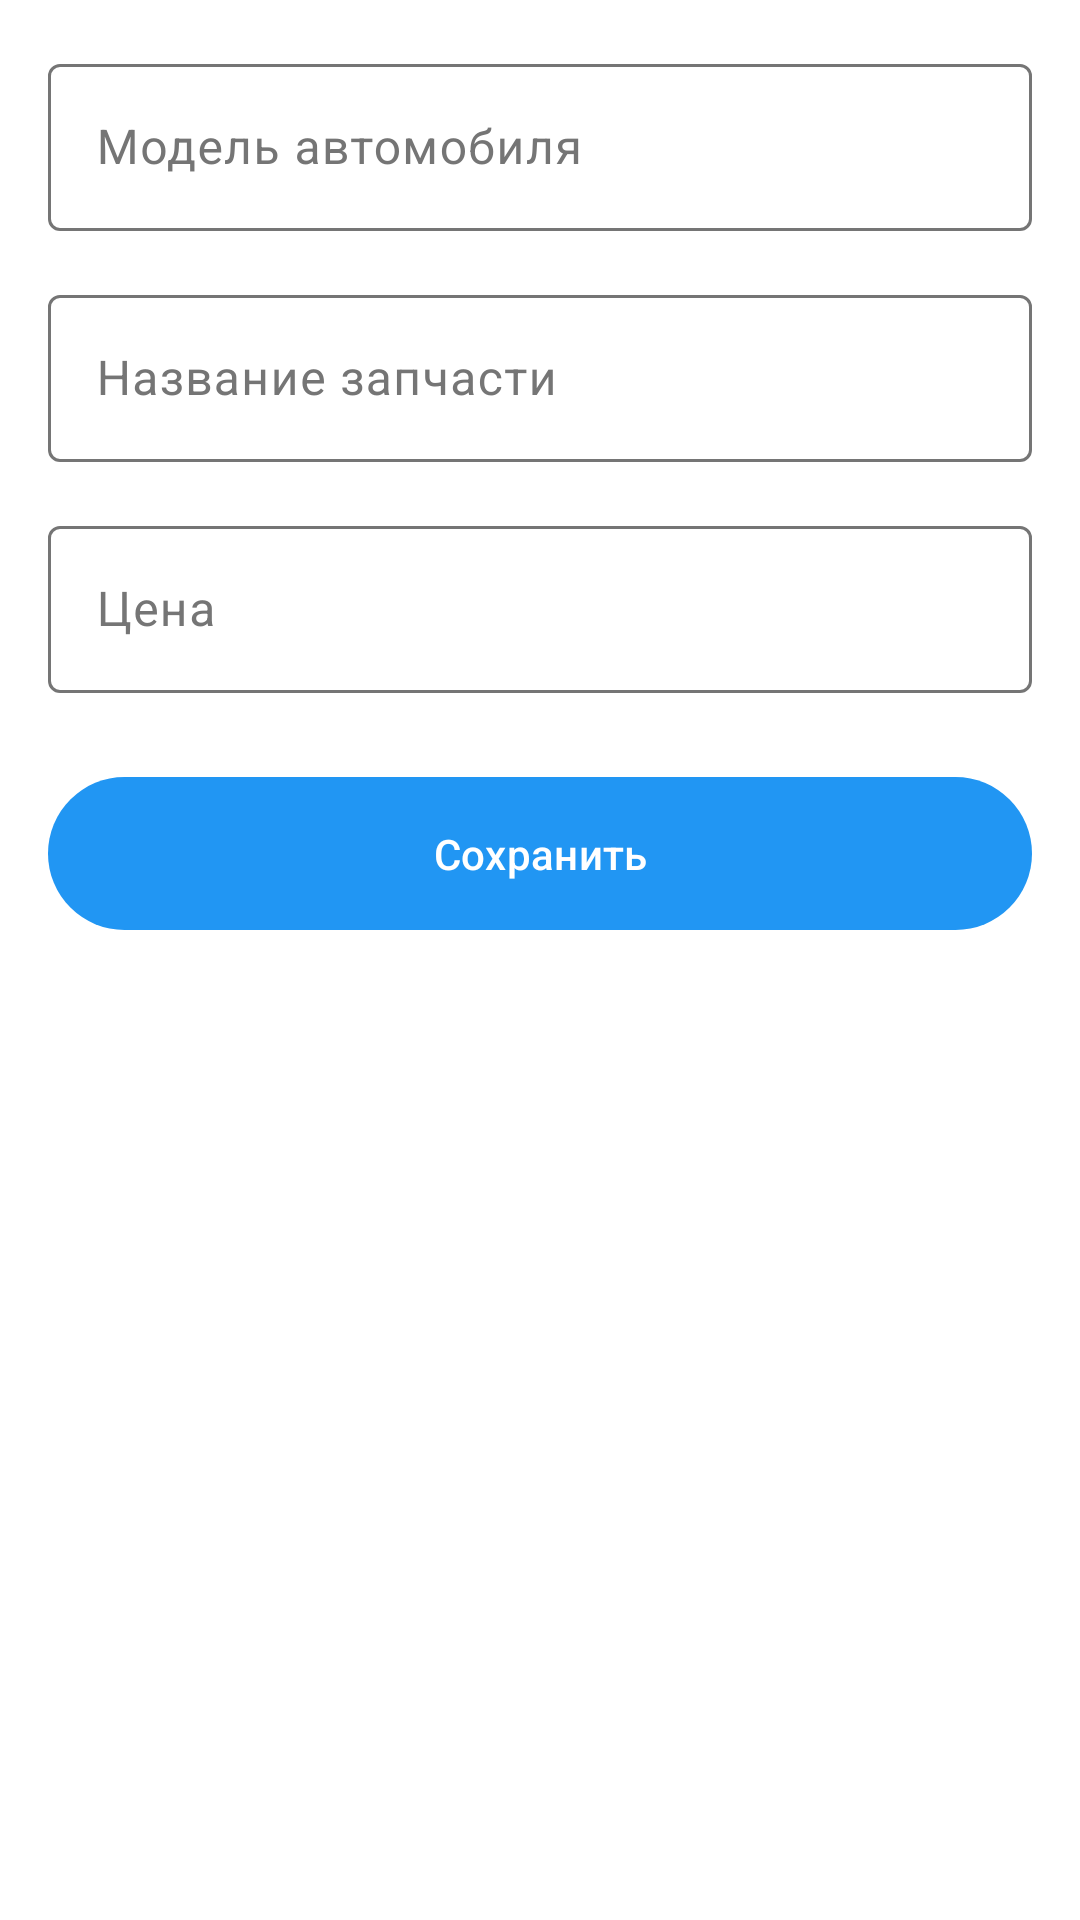

Produce the Android XML layout that renders to this screen, including the resource entries it uses.
<!-- AndroidManifest.xml: application theme Theme.MyApplication -->
<!-- res/layout/dialog_add_part.xml -->
<?xml version="1.0" encoding="utf-8"?>
<LinearLayout xmlns:android="http://schemas.android.com/apk/res/android"
    xmlns:app="http://schemas.android.com/apk/res-auto"
    android:layout_width="match_parent"
    android:layout_height="match_parent"
    android:orientation="vertical"
    android:padding="16dp"
    android:background="?attr/colorBackground">

    
    <com.google.android.material.textfield.TextInputLayout
        android:layout_width="match_parent"
        android:layout_height="wrap_content"
        android:layout_marginBottom="16dp"
        app:boxBackgroundColor="?attr/colorSurface">

        <com.google.android.material.textfield.TextInputEditText
            android:id="@+id/etCarModel"
            android:layout_width="match_parent"
            android:layout_height="wrap_content"
            android:hint="Модель автомобиля"
            android:inputType="text" />
    </com.google.android.material.textfield.TextInputLayout>

    
    <com.google.android.material.textfield.TextInputLayout
        android:layout_width="match_parent"
        android:layout_height="wrap_content"
        android:layout_marginBottom="16dp"
        app:boxBackgroundColor="?attr/colorSurface">

        <com.google.android.material.textfield.TextInputEditText
            android:id="@+id/etPartName"
            android:layout_width="match_parent"
            android:layout_height="wrap_content"
            android:hint="Название запчасти"
            android:inputType="text" />
    </com.google.android.material.textfield.TextInputLayout>

    
    <com.google.android.material.textfield.TextInputLayout
        android:layout_width="match_parent"
        android:layout_height="wrap_content"
        android:layout_marginBottom="24dp"
        app:boxBackgroundColor="?attr/colorSurface">

        <com.google.android.material.textfield.TextInputEditText
            android:id="@+id/etPartPrice"
            android:layout_width="match_parent"
            android:layout_height="wrap_content"
            android:hint="Цена"
            android:inputType="numberDecimal" />
    </com.google.android.material.textfield.TextInputLayout>

    
    <com.google.android.material.button.MaterialButton
        android:id="@+id/btnSavePart"
        android:layout_width="match_parent"
        android:layout_height="wrap_content"
        android:text="Сохранить"
        android:padding="16dp" />

</LinearLayout>
<!-- resources referenced by this layout -->
<resources>
  <style name="Theme.MyApplication" parent="Theme.Material3.Light">
          <item name="windowActionBar">false</item>
          <item name="windowNoTitle">true</item>
  
          
          <item name="colorPrimary">@color/blue_500</item>
          <item name="colorPrimaryVariant">@color/blue_700</item>
          <item name="colorPrimaryContainer">@color/light_blue_200</item>
          <item name="colorOnPrimary">@color/white</item>
          <item name="colorOnPrimaryContainer">@color/black</item>
  
          <item name="colorSecondary">@color/cyan_200</item>
          <item name="colorSecondaryVariant">@color/cyan_500</item>
          <item name="colorSecondaryContainer">@color/cyan_200</item>
          <item name="colorOnSecondary">@color/black</item>
          <item name="colorOnSecondaryContainer">@color/black</item>
  
          <item name="colorBackground">@color/white</item>
          <item name="colorSurface">@color/white</item>
          <item name="colorSurfaceVariant">@color/light_gray</item>
          <item name="colorOnBackground">@color/black</item>
          <item name="colorOnSurface">@color/black</item>
          <item name="colorOnSurfaceVariant">@color/gray</item>
  
          <item name="colorError">@color/error</item>
          <item name="colorErrorContainer">@color/error</item>
          <item name="colorOnError">@color/white</item>
          <item name="colorOnErrorContainer">@color/white</item>
  
          <item name="colorOutline">@color/gray</item>
          <item name="colorOutlineVariant">@color/light_gray</item>
          <item name="colorScrim">@color/black</item>
      </style>
  <color name="blue_500">#2196F3</color>
  <color name="blue_700">#1976D2</color>
  <color name="light_blue_200">#81D4FA</color>
  <color name="white">#FFFFFF</color>
  <color name="black">#000000</color>
  <color name="cyan_200">#80DEEA</color>
  <color name="cyan_500">#00BCD4</color>
  <color name="light_gray">#BDBDBD</color>
  <color name="gray">#757575</color>
  <color name="error">#F44336</color>
</resources>
